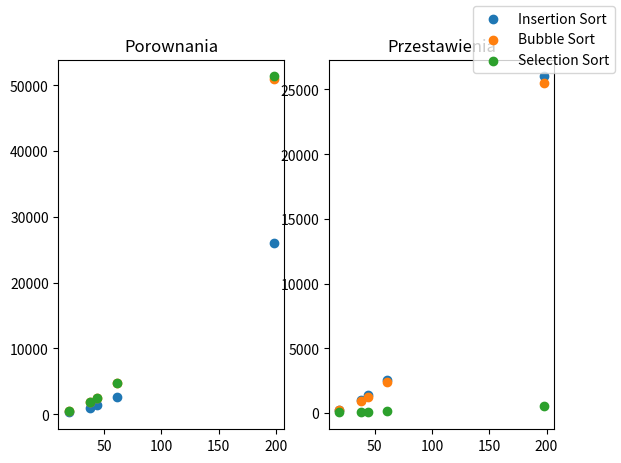

Write the Python code that produced this figure.
import random
import matplotlib.pyplot as plt


def get_starting_perm(n):
    return list(range(n))


def generate_random_list(n):
    return [random.random() for _ in range(n)]


def swap(L, i1, i2):
    L[i1], L[i2] = L[i2], L[i1]


def selection_sort(L):
    perm = get_starting_perm(len(L))
    porow = przest = 0

    for i in range(len(L)):
        m = i

        for j in range(i + 1, len(L)):
            porow += 1
            if L[perm[j]] < L[perm[m]]:
                m = j

        if m != i:
            swap(perm, m, i)
            przest += 1

    return perm, porow, przest


def insertion_sort(L):
    perm = get_starting_perm(len(L))
    porow = przest = 0

    for i in range(1, len(L)):
        to_insert = perm[i]

        j = i
        while j > 0:
            porow += 1
            if L[perm[j - 1]] <= L[to_insert]:
                break

            przest += 1
            perm[j] = perm[j - 1]
            j -= 1

        if j != i:
            przest += 1
            perm[j] = to_insert

    return perm, porow, przest


def bubble_sort(L):
    perm = get_starting_perm(len(L))
    porow = przest = 0

    for i in range(len(L)):
        f = False

        for j in range(len(L) - 1 - i):
            porow += 1
            if L[perm[j]] > L[perm[j + 1]]:
                swap(perm, j, j + 1)
                przest += 1
                f = True

        if not f:
            break

    return perm, porow, przest


def binsearch(t, p, v):
    l = 0
    r = len(t) - 1

    while l <= r:
        mid = (l + r) // 2

        if t[p[mid]] == v:
            return p[mid]
        elif t[p[mid]] > v:
            r = mid - 1
        else:
            l = mid + 1

    return -1


def main():
    best = list(range(100))
    worst = best.copy()[::-1]

    algs = (
        ["Insertion Sort", insertion_sort, []],
        ["Bubble Sort", bubble_sort, []],
        ["Selection Sort", selection_sort, []],
    )

    ns = []
    for _ in range(5):
        n = random.randint(0, 200)
        ns.append(n)

        for j in range(100):
            L = generate_random_list(n)

            for i in range(len(algs)):
                if j == 0:
                    algs[i][2].append([0, 0])

                _, porow, przest = algs[i][1](L)

                # L1 = [L[x] for x in _]
                # assert L1 == sorted(L), "Zle posortowane"

                algs[i][2][-1][0] += porow
                algs[i][2][-1][1] += przest

    fig, (ax1, ax2) = plt.subplots(1, 2)

    for i in range(len(algs)):
        b = algs[i][1](best)
        w = algs[i][1](worst)

        print(algs[i][0])
        print("Najlepsze:", b[1], "porownan oraz", b[2], "przestawien.")
        print("Najgorsze:", w[1], "porownan oraz", w[2], "przestawien.")
        print("Srednie dla:")

        porownania = []
        przestawienia = []
        for j, (porow, przest) in enumerate(algs[i][2]):
            print(
                "\t", ns[j], "-", porow / n, "porownan oraz", przest / n, "przestawien."
            )
            porownania.append(porow / n)
            przestawienia.append(przest / n)

        ax1.scatter(ns, porownania, label=algs[i][0])
        ax2.scatter(ns, przestawienia)

        print()

    fig.legend()
    ax1.set_title("Porownania")
    ax2.set_title("Przestawienia")
    plt.show()


if __name__ == "__main__":
    main()

    L = [1, 2, 5, 1, 42, 14, 12]
    perm, _, _ = bubble_sort(L)
    print(binsearch(L, perm, 5))
